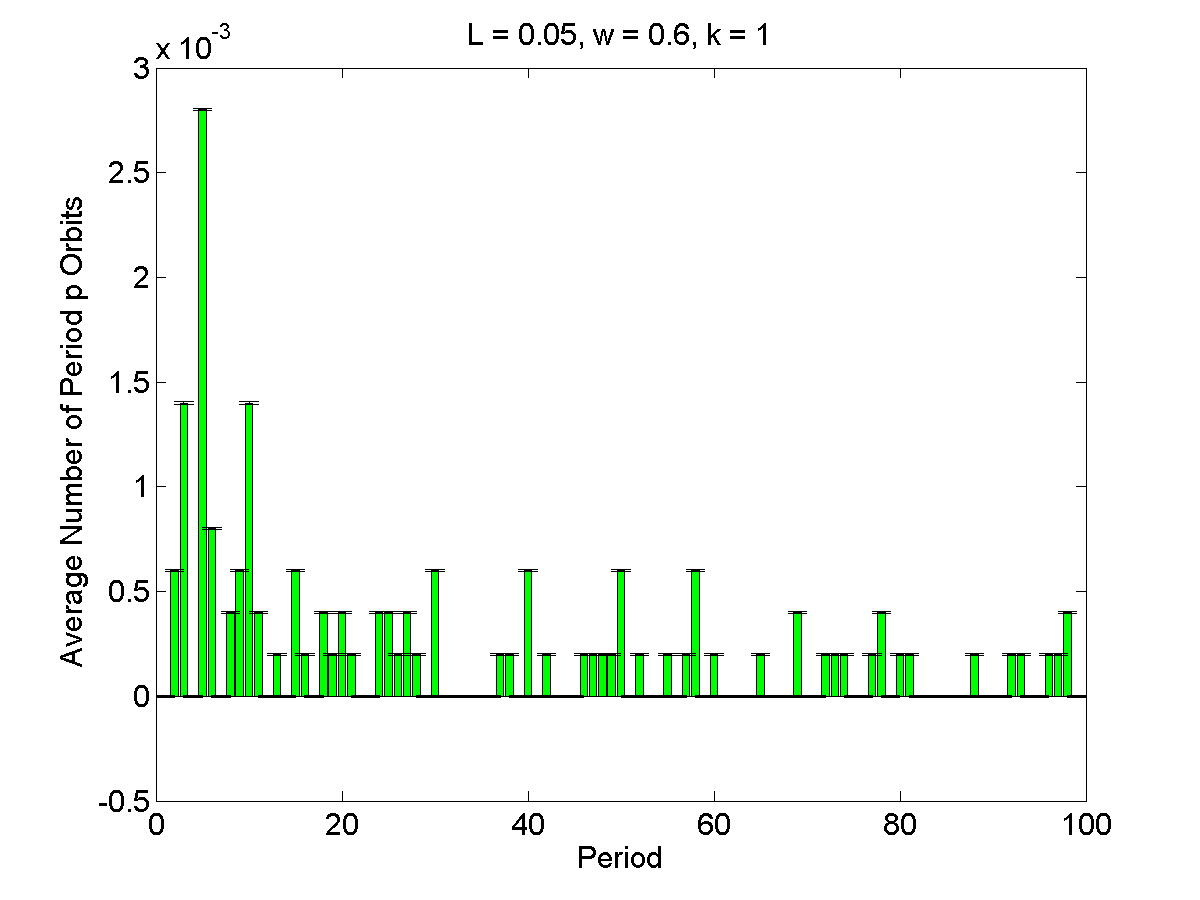

Data behind this chart, as committed beside it:
1, 0, 5.2264e-06
2, 0.0006, 5.2264e-06
3, 0.0014, 5.2264e-06
4, 0, 5.2264e-06
5, 0.0028, 5.2264e-06
6, 0.0008, 5.2264e-06
7, 0, 5.2264e-06
8, 0.0004, 5.2264e-06
9, 0.0006, 5.2264e-06
10, 0.0014, 5.2264e-06
11, 0.0004, 5.2264e-06
12, 0, 5.2264e-06
13, 0.0002, 5.2264e-06
14, 0, 5.2264e-06
15, 0.0006, 5.2264e-06
16, 0.0002, 5.2264e-06
17, 0, 5.2264e-06
18, 0.0004, 5.2264e-06
19, 0.0002, 5.2264e-06
20, 0.0004, 5.2264e-06
21, 0.0002, 5.2264e-06
22, 0, 5.2264e-06
23, 0, 5.2264e-06
24, 0.0004, 5.2264e-06
25, 0.0004, 5.2264e-06
26, 0.0002, 5.2264e-06
27, 0.0004, 5.2264e-06
28, 0.0002, 5.2264e-06
29, 0, 5.2264e-06
30, 0.0006, 5.2264e-06
31, 0, 5.2264e-06
32, 0, 5.2264e-06
33, 0, 5.2264e-06
34, 0, 5.2264e-06
35, 0, 5.2264e-06
36, 0, 5.2264e-06
37, 0.0002, 5.2264e-06
38, 0.0002, 5.2264e-06
39, 0, 5.2264e-06
40, 0.0006, 5.2264e-06
41, 0, 5.2264e-06
42, 0.0002, 5.2264e-06
43, 0, 5.2264e-06
44, 0, 5.2264e-06
45, 0, 5.2264e-06
46, 0.0002, 5.2264e-06
47, 0.0002, 5.2264e-06
48, 0.0002, 5.2264e-06
49, 0.0002, 5.2264e-06
50, 0.0006, 5.2264e-06
51, 0, 5.2264e-06
52, 0.0002, 5.2264e-06
53, 0, 5.2264e-06
54, 0, 5.2264e-06
55, 0.0002, 5.2264e-06
56, 0, 5.2264e-06
57, 0.0002, 5.2264e-06
58, 0.0006, 5.2264e-06
59, 0, 5.2264e-06
60, 0.0002, 5.2264e-06
61, 0, 5.2264e-06
... 39 more rows
